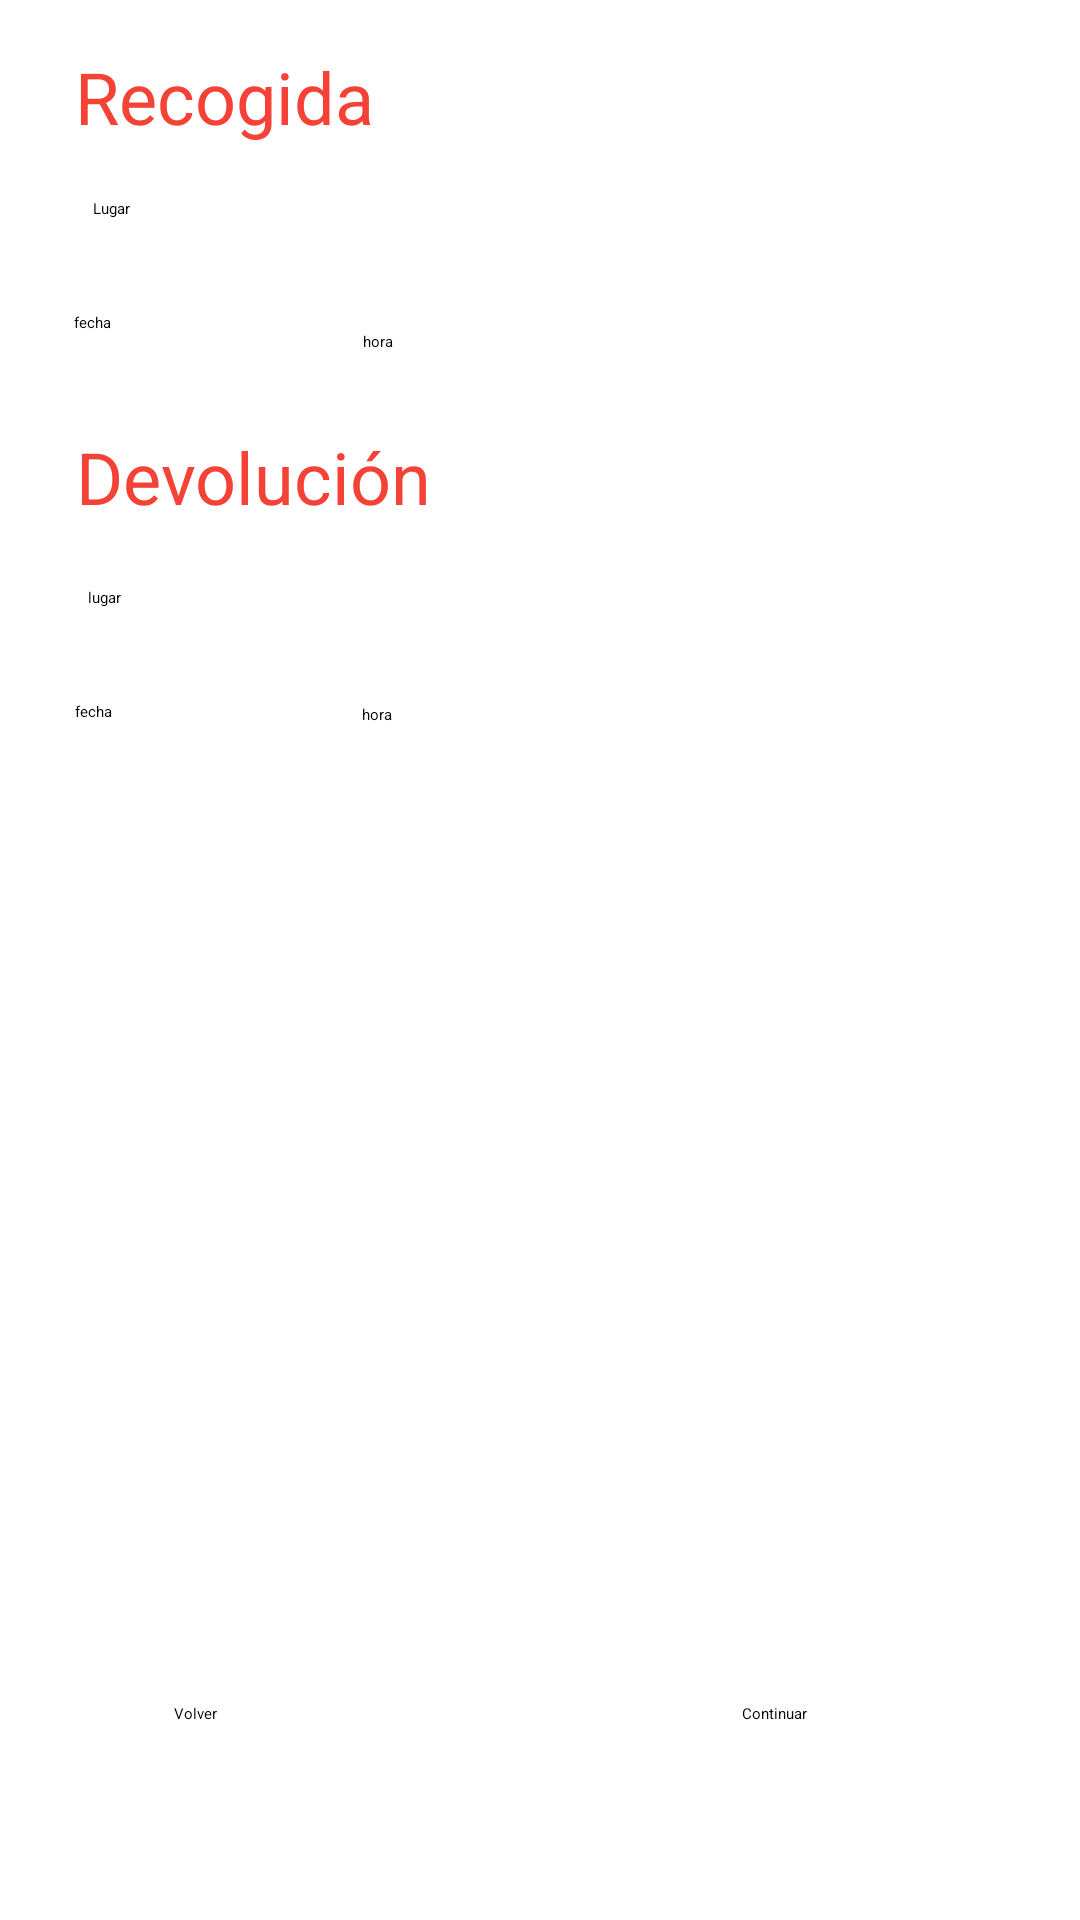

The Android layout XML behind this screen, and the referenced resources:
<!-- AndroidManifest.xml: application theme Theme.MapaEstaciones -->
<!-- res/layout/activity_fechayhora_elegidas.xml -->
<?xml version="1.0" encoding="utf-8"?>
<androidx.constraintlayout.widget.ConstraintLayout xmlns:android="http://schemas.android.com/apk/res/android"
    xmlns:app="http://schemas.android.com/apk/res-auto"
    xmlns:tools="http://schemas.android.com/tools"
    android:layout_width="match_parent"
    android:layout_height="match_parent"
    tools:context=".FechayHoraElegidas">

    <TextView
        android:id="@+id/fecha_recogida_resumen"
        android:layout_width="85dp"
        android:layout_height="21dp"
        android:text="@string/efecha_resumen"
        app:layout_constraintBottom_toBottomOf="parent"
        app:layout_constraintEnd_toEndOf="parent"
        app:layout_constraintHorizontal_bias="0.09"
        app:layout_constraintStart_toStartOf="parent"
        app:layout_constraintTop_toTopOf="parent"
        app:layout_constraintVertical_bias="0.168" />

    <TextView
        android:id="@+id/elugar_recogida_resumen"
        android:layout_width="50dp"
        android:layout_height="23dp"
        android:text="@string/elugar_resumen"
        app:layout_constraintBottom_toBottomOf="parent"
        app:layout_constraintEnd_toEndOf="parent"
        app:layout_constraintHorizontal_bias="0.1"
        app:layout_constraintStart_toStartOf="parent"
        app:layout_constraintTop_toTopOf="parent"
        app:layout_constraintVertical_bias="0.107" />

    <Button
        android:id="@+id/volver_reserva_vehiculos"
        android:layout_width="wrap_content"
        android:layout_height="wrap_content"
        android:onClick="volver_reserva_vehiculos"
        android:text="@string/volver_reserva_vehiculos"
        app:layout_constraintBottom_toBottomOf="parent"
        app:layout_constraintEnd_toEndOf="parent"
        app:layout_constraintHorizontal_bias="0.168"
        app:layout_constraintStart_toStartOf="parent"
        app:layout_constraintTop_toTopOf="parent"
        app:layout_constraintVertical_bias="0.897" />

    <TextView
        android:id="@+id/ehora_resumen"
        android:layout_width="88dp"
        android:layout_height="18dp"
        android:layout_marginTop="36dp"
        android:text="@string/ehora_resumen"
        app:layout_constraintBottom_toBottomOf="parent"
        app:layout_constraintEnd_toEndOf="parent"
        app:layout_constraintHorizontal_bias="0.445"
        app:layout_constraintStart_toStartOf="parent"
        app:layout_constraintTop_toTopOf="parent"
        app:layout_constraintVertical_bias="0.127" />

    <TextView
        android:id="@+id/efecha2_resumen"
        android:layout_width="90dp"
        android:layout_height="21dp"
        android:layout_marginTop="28dp"
        android:text="@string/efecha2_resumen"
        app:layout_constraintBottom_toBottomOf="parent"
        app:layout_constraintEnd_toEndOf="parent"
        app:layout_constraintHorizontal_bias="0.092"
        app:layout_constraintStart_toStartOf="parent"
        app:layout_constraintTop_toTopOf="parent"
        app:layout_constraintVertical_bias="0.348" />

    <TextView
        android:id="@+id/ehora2_resumen"
        android:layout_width="95dp"
        android:layout_height="22dp"
        android:layout_marginTop="40dp"
        android:text="@string/ehora2_resumen"
        app:layout_constraintBottom_toBottomOf="parent"
        app:layout_constraintEnd_toEndOf="parent"
        app:layout_constraintHorizontal_bias="0.455"
        app:layout_constraintStart_toStartOf="parent"
        app:layout_constraintTop_toTopOf="parent"
        app:layout_constraintVertical_bias="0.337" />

    <TextView
        android:id="@+id/titulo_recogida"
        android:layout_width="114dp"
        android:layout_height="41dp"
        android:layout_marginTop="16dp"
        android:text="Recogida"
        android:textColor="#F44336"
        android:textSize="24sp"
        app:layout_constraintEnd_toEndOf="parent"
        app:layout_constraintHorizontal_bias="0.101"
        app:layout_constraintStart_toStartOf="parent"
        app:layout_constraintTop_toTopOf="parent" />

    <TextView
        android:id="@+id/titulo_recogida2"
        android:layout_width="133dp"
        android:layout_height="38dp"
        android:text="Devolución"
        android:textColor="#F44336"
        android:textSize="24sp"
        app:layout_constraintBottom_toBottomOf="parent"
        app:layout_constraintEnd_toEndOf="parent"
        app:layout_constraintHorizontal_bias="0.112"
        app:layout_constraintStart_toStartOf="parent"
        app:layout_constraintTop_toTopOf="parent"
        app:layout_constraintVertical_bias="0.237" />

    <TextView
        android:id="@+id/elugar_devolucion_resumen"
        android:layout_width="wrap_content"
        android:layout_height="wrap_content"
        android:layout_marginEnd="140dp"
        android:text="@string/elugar2_resumen"
        app:layout_constraintBottom_toBottomOf="parent"
        app:layout_constraintEnd_toEndOf="parent"
        app:layout_constraintHorizontal_bias="0.14"
        app:layout_constraintStart_toStartOf="parent"
        app:layout_constraintTop_toTopOf="parent"
        app:layout_constraintVertical_bias="0.309" />

    <Button
        android:id="@+id/continuar_prueba"
        android:layout_width="wrap_content"
        android:layout_height="wrap_content"
        android:onClick="registroUsuario_Reserva"
        android:text="@string/continuarRegistroUsuario"
        app:layout_constraintBottom_toBottomOf="parent"
        app:layout_constraintEnd_toEndOf="parent"
        app:layout_constraintHorizontal_bias="0.731"
        app:layout_constraintStart_toStartOf="parent"
        app:layout_constraintTop_toTopOf="parent"
        app:layout_constraintVertical_bias="0.897" />

</androidx.constraintlayout.widget.ConstraintLayout>
<!-- resources referenced by this layout -->
<resources>
  <string name="continuarRegistroUsuario">Continuar</string>
  
      /* Actividad Confirmar_Reserva*/
  <string name="efecha2_resumen">fecha</string>
  <string name="efecha_resumen">fecha</string>
  <string name="ehora2_resumen">hora</string>
  
      /*Activity Acciones Reservas BD*/
  <string name="ehora_resumen">hora</string>
  <string name="elugar2_resumen">lugar</string>
  <string name="elugar_resumen">Lugar</string>
  <string name="volver_reserva_vehiculos">Volver</string>
  <style name="Theme.MapaEstaciones" parent="Theme.MaterialComponents.DayNight.DarkActionBar">
          
          <item name="colorPrimary">@color/black</item>
          <item name="colorPrimaryVariant">@color/light_black</item>
          <item name="colorOnPrimary">@color/black</item>
          
          <item name="colorSecondary">@color/yellow</item>
          <item name="colorSecondaryVariant">@color/yellow2</item>
          <item name="colorOnSecondary">@color/black</item>
          
          <item name="android:statusBarColor" tools:targetApi="l">?attr/colorPrimaryVariant</item>
          
      </style>
  <color name="black">#FF000000</color>
  <color name="light_black">#6E6767</color>
  <color name="yellow">#FFFC00</color>
  <color name="yellow2">#C8BC50</color>
</resources>
